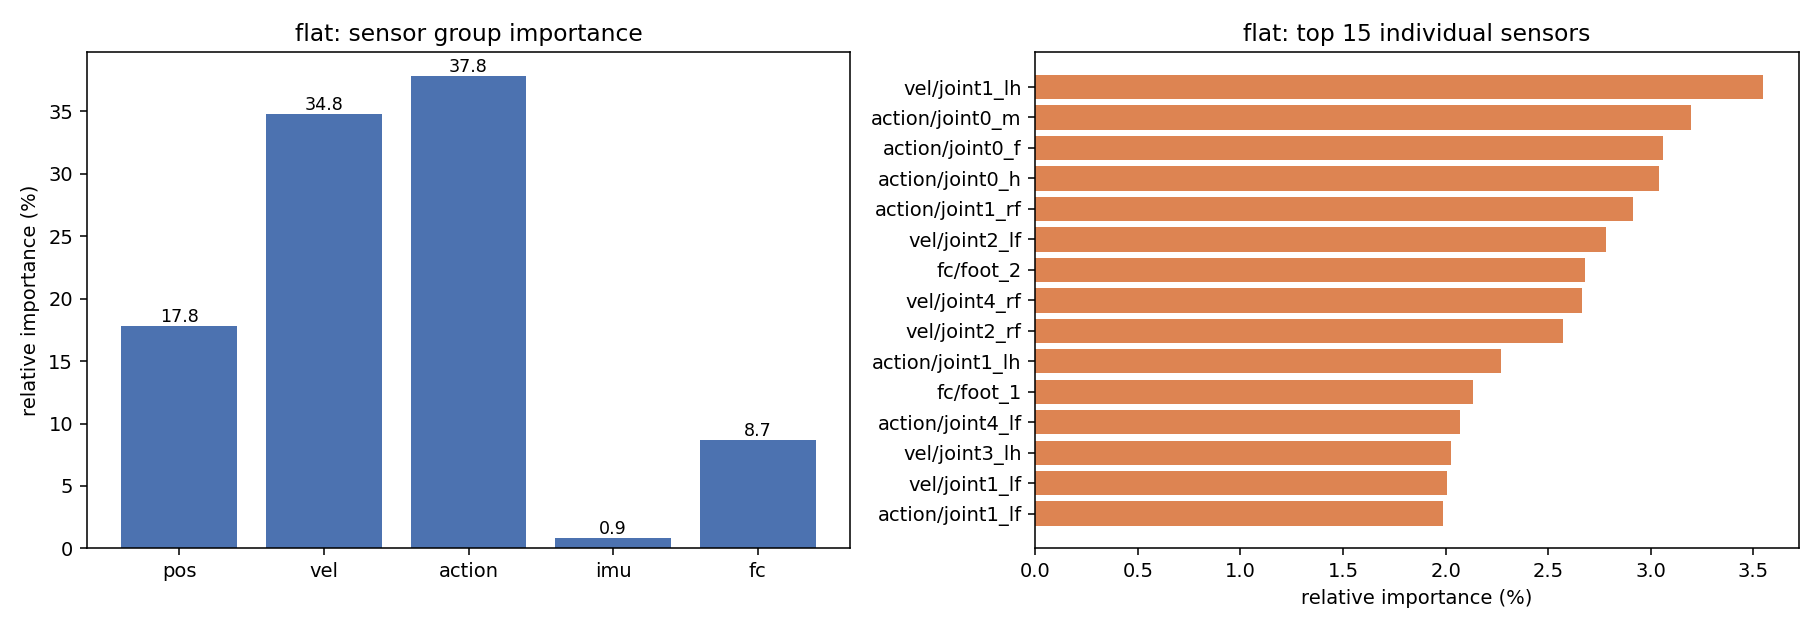

The table this chart was drawn from, first rows:
sensor, importance, importance_pct, std
pos/joint0_m, 0.8406, 1.163, 0.4595
pos/joint0_h, 0.7124, 0.9853, 0.5322
pos/joint0_f, 0.7615, 1.053, 0.5229
pos/joint1_rf, 0.4941, 0.6833, 0.3401
pos/joint1_lf, 0.6327, 0.875, 0.5877
pos/joint1_rh, 0.7397, 1.023, 0.6144
pos/joint1_lh, 0.7456, 1.031, 0.7205
pos/joint2_rf, 0.91, 1.259, 0.8382
pos/joint2_lf, 0.4841, 0.6696, 0.4779
pos/joint2_rh, 0.4806, 0.6647, 0.4926
pos/joint2_lh, 0.4012, 0.5549, 0.3679
pos/joint3_rf, 0.503, 0.6957, 0.4099
pos/joint3_lf, 0.4253, 0.5882, 0.3457
pos/joint3_rh, 0.5224, 0.7225, 0.3289
pos/joint3_lh, 0.86, 1.189, 0.8671
pos/joint4_rf, 0.756, 1.046, 0.5789
pos/joint4_lf, 1.235, 1.708, 0.5136
pos/joint4_rh, 0.5053, 0.6988, 0.4259
pos/joint4_lh, 0.8658, 1.197, 0.7268
vel/joint0_m, 0.7636, 1.056, 0.5175
vel/joint0_h, 0.8652, 1.197, 0.5707
vel/joint0_f, 0.7228, 0.9997, 0.4611
vel/joint1_rf, 1.118, 1.547, 0.5152
vel/joint1_lf, 1.451, 2.006, 0.7113
vel/joint1_rh, 1.271, 1.758, 0.5042
vel/joint1_lh, 2.563, 3.545, 1.332
vel/joint2_rf, 1.858, 2.57, 1.184
vel/joint2_lf, 2.011, 2.781, 1.35
vel/joint2_rh, 0.9969, 1.379, 0.8188
vel/joint2_lh, 1.128, 1.56, 0.7985
vel/joint3_rf, 1.021, 1.412, 0.6182
vel/joint3_lf, 1.402, 1.939, 0.5726
vel/joint3_rh, 1.415, 1.956, 0.7332
vel/joint3_lh, 1.464, 2.025, 0.6564
vel/joint4_rf, 1.926, 2.664, 1.219
vel/joint4_lf, 1.223, 1.691, 1.07
vel/joint4_rh, 0.9614, 1.33, 0.612
vel/joint4_lh, 1.016, 1.405, 0.5315
action/joint0_m, 2.311, 3.196, 0.8658
action/joint0_h, 2.196, 3.038, 0.8381
action/joint0_f, 2.213, 3.06, 1.065
action/joint1_rf, 2.108, 2.916, 0.764
action/joint1_lf, 1.438, 1.989, 0.5244
action/joint1_rh, 1.4, 1.936, 0.9262
action/joint1_lh, 1.641, 2.269, 0.7582
action/joint2_rf, 1.317, 1.822, 1.213
action/joint2_lf, 1.401, 1.938, 1.046
action/joint2_rh, 0.9767, 1.351, 0.8008
action/joint2_lh, 0.728, 1.007, 0.6789
action/joint3_rf, 1.141, 1.578, 0.5495
action/joint3_lf, 1.382, 1.911, 0.7026
action/joint3_rh, 1.353, 1.871, 0.8643
action/joint3_lh, 1.356, 1.875, 0.7776
action/joint4_rf, 1.203, 1.664, 0.855
action/joint4_lf, 1.496, 2.069, 0.546
action/joint4_rh, 0.7392, 1.022, 0.6193
action/joint4_lh, 0.9617, 1.33, 0.6212
imu/roll, 0.06733, 0.09312, 0.06336
imu/pitch, 0.08788, 0.1215, 0.06822
imu/yaw, 0.4645, 0.6424, 0.4083
... 4 more rows
